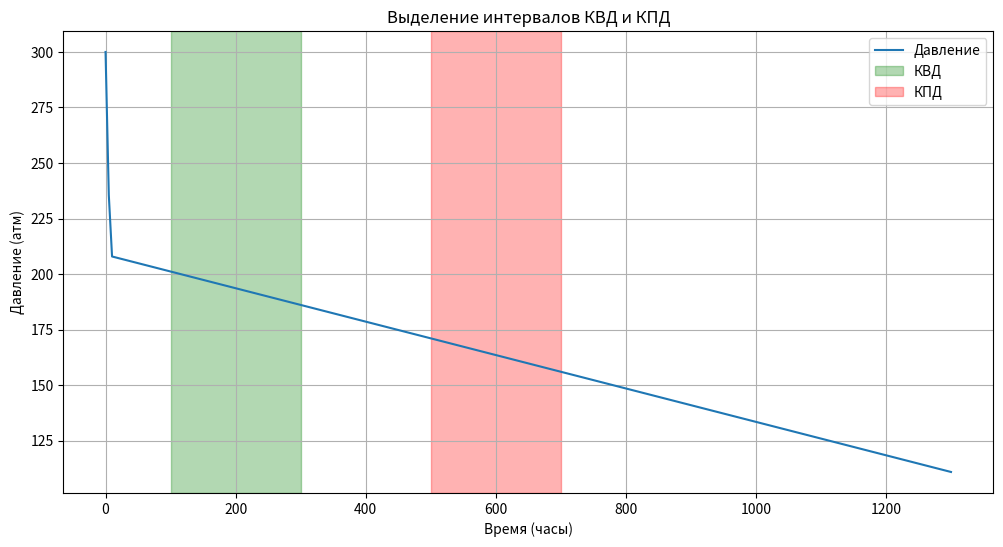

Source code (Python):
import matplotlib.pyplot as plt


def plot_intervals(data, recovery_intervals, drop_intervals):
    """
    Визуализация временных рядов давления с выделенными интервалами КВД и КПД.

    Аргументы:
      data: DataFrame с колонками "Время (часы)" и "Давление (атм)".
      recovery_intervals: Список интервалов для КВД, например, [[начало, конец], ...].
      drop_intervals: Список интервалов для КПД.
    """
    plt.figure(figsize=(12, 6))
    plt.plot(data["Время (часы)"], data["Давление (атм)"], label="Давление")

    # Отображение интервалов КВД
    for idx, interval in enumerate(recovery_intervals):
        plt.axvspan(interval[0], interval[1], color='green', alpha=0.3,
                    label="КВД" if idx == 0 else "")

    # Отображение интервалов КПД
    for idx, interval in enumerate(drop_intervals):
        plt.axvspan(interval[0], interval[1], color='red', alpha=0.3,
                    label="КПД" if idx == 0 else "")

    plt.xlabel("Время (часы)")
    plt.ylabel("Давление (атм)")
    plt.title("Выделение интервалов КВД и КПД")
    plt.legend()
    plt.grid()
    plt.show()


if __name__ == "__main__":
    import pandas as pd

    # Пример данных
    synthetic_data = [
        (0, 300),
        (5, 235.622483502636),
        (10, 207.896596280238),
        # ... (дополнить данными)
        (1300, 110.851256713742)
    ]
    synthetic_df = pd.DataFrame(synthetic_data, columns=["Время (часы)", "Давление (атм)"])

    recovery_intervals = [[100, 300]]  # Пример интервалов КВД
    drop_intervals = [[500, 700]]  # Пример интервалов КПД

    plot_intervals(synthetic_df, recovery_intervals, drop_intervals)
